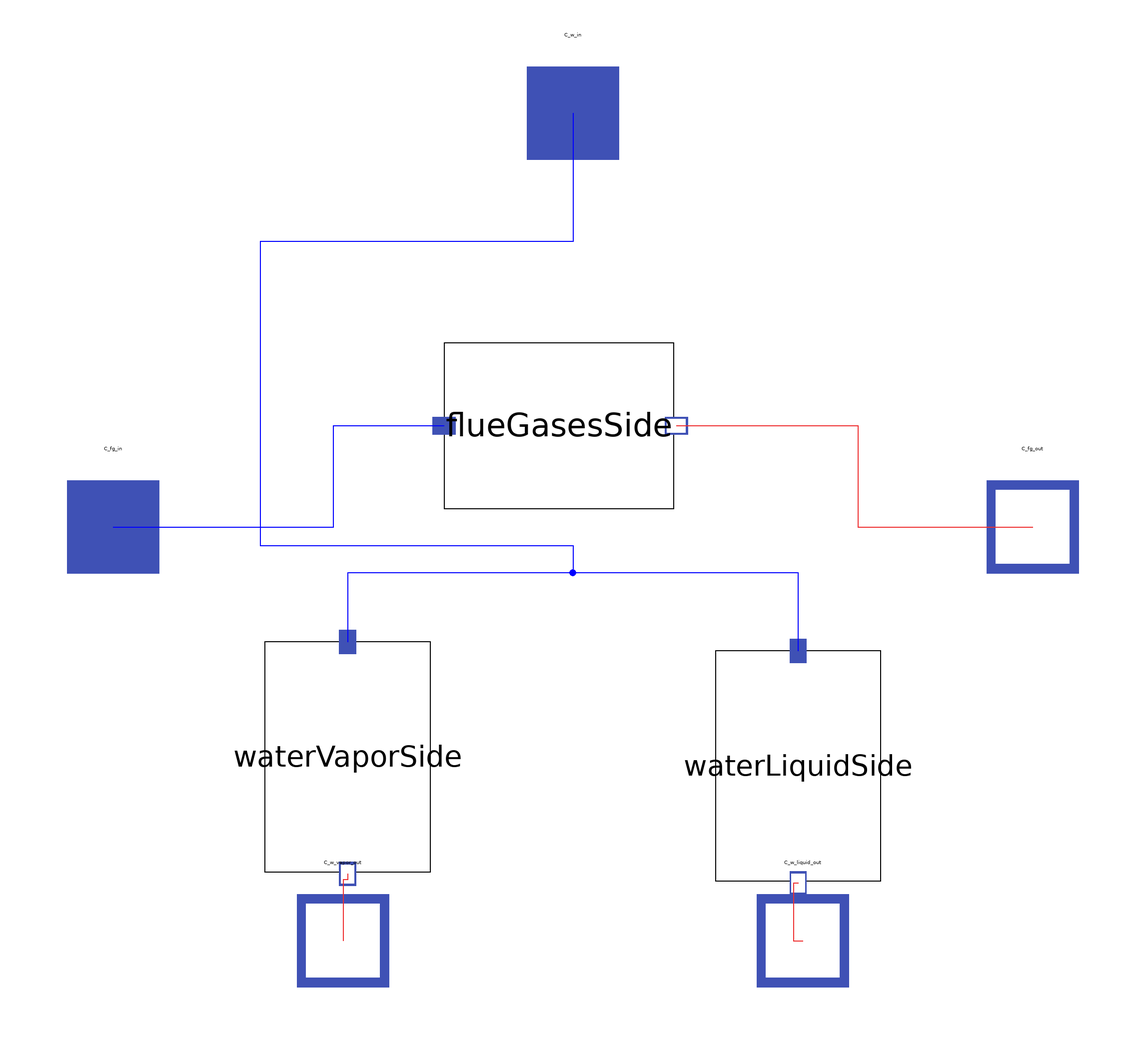

Above is the diagram view of the following Modelica model: its components placed by their Placement annotations and its connect equations drawn as lines.

model WaterFlueGasesEvaporator
  package WaterSteamMedium =
      MetroscopeModelingLibrary.WaterSteam.Medium.WaterSteamMedium;
  package FlueGasesMedium =
      MetroscopeModelingLibrary.FlueGases.Medium.FlueGasesMedium;
  Modelica.Units.SI.Power W(start=1e8);
  Modelica.Units.SI.AbsolutePressure P(start=1e5);
  Real K_fg(start=1.e3) "Pressure loss coefficient";
  Modelica.Units.SI.CoefficientOfHeatTransfer K(start=100)
    "Global heat transfer coefficient (active if exchanger_type=3)";
  Modelica.Units.SI.Area S(start=10);
  MetroscopeModelingLibrary.Common.Units.DifferentialPressure deltaP_fg "Singular pressure loss";
  Modelica.Units.SI.MassFlowRate Q_w(start=100) "Inlet Mass flow rate";
  Modelica.Units.SI.MassFlowRate Q_fg(start=100) "Inlet Mass flow rate";
  Modelica.Units.SI.Temperature Tsat(start=150 + 273.15);
  replaceable Common.Partial.BasicTransportModel waterLiquidSide(redeclare
      package Medium = WaterSteamMedium) annotation (Placement(transformation(
        extent={{-25,-18},{25,18}},
        rotation=-90,
        origin={49,-52})));
  replaceable Common.Partial.BasicTransportModel flueGasesSide( redeclare
      package Medium =
        FlueGasesMedium)
    annotation (Placement(transformation(extent={{-28,4},{22,40}})));
  Common.Connectors.FluidInlet C_fg_in( redeclare package Medium =
        FlueGasesMedium)
    annotation (Placement(transformation(extent={{-110,-10},{-90,10}})));
  Common.Connectors.FluidOutlet C_fg_out(redeclare package Medium =
        FlueGasesMedium)
    annotation (Placement(transformation(extent={{90,-10},{110,10}})));
  Common.Connectors.FluidInlet C_w_in( redeclare package Medium =
        WaterSteamMedium)
    annotation (Placement(transformation(extent={{-10,80},{10,100}}),
        iconTransformation(extent={{-10,80},{10,100}})));
  Common.Connectors.FluidOutlet C_w_liquid_out(redeclare package Medium =
        WaterSteamMedium) annotation (Placement(transformation(extent={{40,-100},
            {60,-80}}), iconTransformation(extent={{40,-100},{60,-80}})));
  replaceable Common.Partial.BasicTransportModel waterVaporSide(redeclare
      package Medium = WaterSteamMedium) annotation (Placement(transformation(
        extent={{-25,-18},{25,18}},
        rotation=-90,
        origin={-49,-50})));
  Common.Connectors.FluidOutlet C_w_vapor_out(redeclare package Medium =
        WaterSteamMedium) annotation (Placement(transformation(extent={{-60,-100},
            {-40,-80}}), iconTransformation(extent={{-60,-100},{-40,-80}})));
equation
  Q_w = waterLiquidSide.Q_in + waterVaporSide.Q_in;
  Q_fg = flueGasesSide.Q_in;
  //Mechanical Balance
  deltaP_fg = flueGasesSide.P_in - flueGasesSide.P_out;
  deltaP_fg = K_fg*MetroscopeModelingLibrary.Common.Functions.ThermoSquare(flueGasesSide.Q_in, flueGasesSide.eps)/flueGasesSide.rhom;
  P = waterLiquidSide.P_out;
  P = waterVaporSide.P_out;
  P = waterLiquidSide.P_in;
  //Mass Balance
  flueGasesSide.Q_in + flueGasesSide.Q_out = 0;
  waterLiquidSide.Q_in + waterLiquidSide.Q_out = 0;
  waterVaporSide.Q_in + waterVaporSide.Q_out = 0;
  //Saturation
  waterLiquidSide.h_out=WaterSteamMedium.bubbleEnthalpy(WaterSteamMedium.setSat_p(P));
  waterVaporSide.h_out=WaterSteamMedium.dewEnthalpy(WaterSteamMedium.setSat_p(P));
  //Energy balance
  waterLiquidSide.Q_in*waterLiquidSide.h_in + waterLiquidSide.Q_out*waterLiquidSide.h_out + waterVaporSide.Q_in*waterVaporSide.h_in + waterVaporSide.Q_out*waterVaporSide.h_out = -W;
  flueGasesSide.Q_in*flueGasesSide.h_in + flueGasesSide.Q_out*flueGasesSide.h_out = W;
  waterLiquidSide.Q_in*waterLiquidSide.Xi_in =- waterLiquidSide.Q_out*waterLiquidSide.Xi_out;
  waterVaporSide.Q_in*waterVaporSide.Xi_in =- waterVaporSide.Q_out*waterVaporSide.Xi_out;
  flueGasesSide.Q_in*flueGasesSide.Xi_in =- flueGasesSide.Q_out*flueGasesSide.Xi_out;

  Tsat = waterVaporSide.T_out;
  0 = Tsat - flueGasesSide.T_out - (Tsat - flueGasesSide.T_in)*exp(K*S*((flueGasesSide.T_out - flueGasesSide.T_in)/W));
  connect(C_fg_in, flueGasesSide.C_in) annotation (Line(points={{-100,0},{-52,0},
          {-52,22},{-28,22}}, color={0,0,255}));
  connect(flueGasesSide.C_out, C_fg_out) annotation (Line(points={{22.5,22},{62,
          22},{62,0},{100,0}}, color={238,46,47}));
  connect(waterLiquidSide.C_out, C_w_liquid_out) annotation (Line(points={{49,
          -77.5},{48,-77.5},{48,-90},{50,-90}},
                                         color={238,46,47}));
  connect(waterVaporSide.C_out, C_w_vapor_out) annotation (Line(points={{-49,
          -75.5},{-49,-76.75},{-50,-76.75},{-50,-90}},
                                                color={238,46,47}));
  connect(waterLiquidSide.C_in, waterVaporSide.C_in) annotation (Line(points={{49,
          -27},{49,-10},{-49,-10},{-49,-25}}, color={0,0,255}));
  connect(C_w_in, waterVaporSide.C_in) annotation (Line(points={{0,90},{0,62},{
          -68,62},{-68,-4},{0,-4},{0,-10},{-49,-10},{-49,-25}}, color={0,0,255}));
  annotation (Icon(coordinateSystem(preserveAspectRatio=false), graphics={
        Rectangle(
          extent={{-100,80},{100,-80}},
          lineColor={0,0,255},
          lineThickness=0.5,
          fillColor={255,255,0},
          fillPattern=FillPattern.Backward),
        Polygon(
          points={{-94,12},{-80,12},{-80,56},{80,56},{80,12},{92,12},{92,6},{74,
              6},{74,50},{-74,50},{-74,6},{-94,6},{-94,12}},
          lineColor={0,0,255},
          fillColor={255,255,0},
          fillPattern=FillPattern.Solid),
        Polygon(
          points={{-92,3},{92,3},{92,-3},{-92,-3},{-92,3}},
          lineColor={0,0,255},
          fillColor={255,255,0},
          fillPattern=FillPattern.Solid),
        Polygon(
          points={{-94,-12},{-80,-12},{-80,-56},{80,-56},{80,-12},{92,-12},{92,
              -6},{74,-6},{74,-50},{-74,-50},{-74,-6},{-94,-6},{-94,-12}},
          lineColor={0,0,255},
          fillColor={255,255,0},
          fillPattern=FillPattern.Solid)}),                      Diagram(
        coordinateSystem(preserveAspectRatio=false)));
end WaterFlueGasesEvaporator;